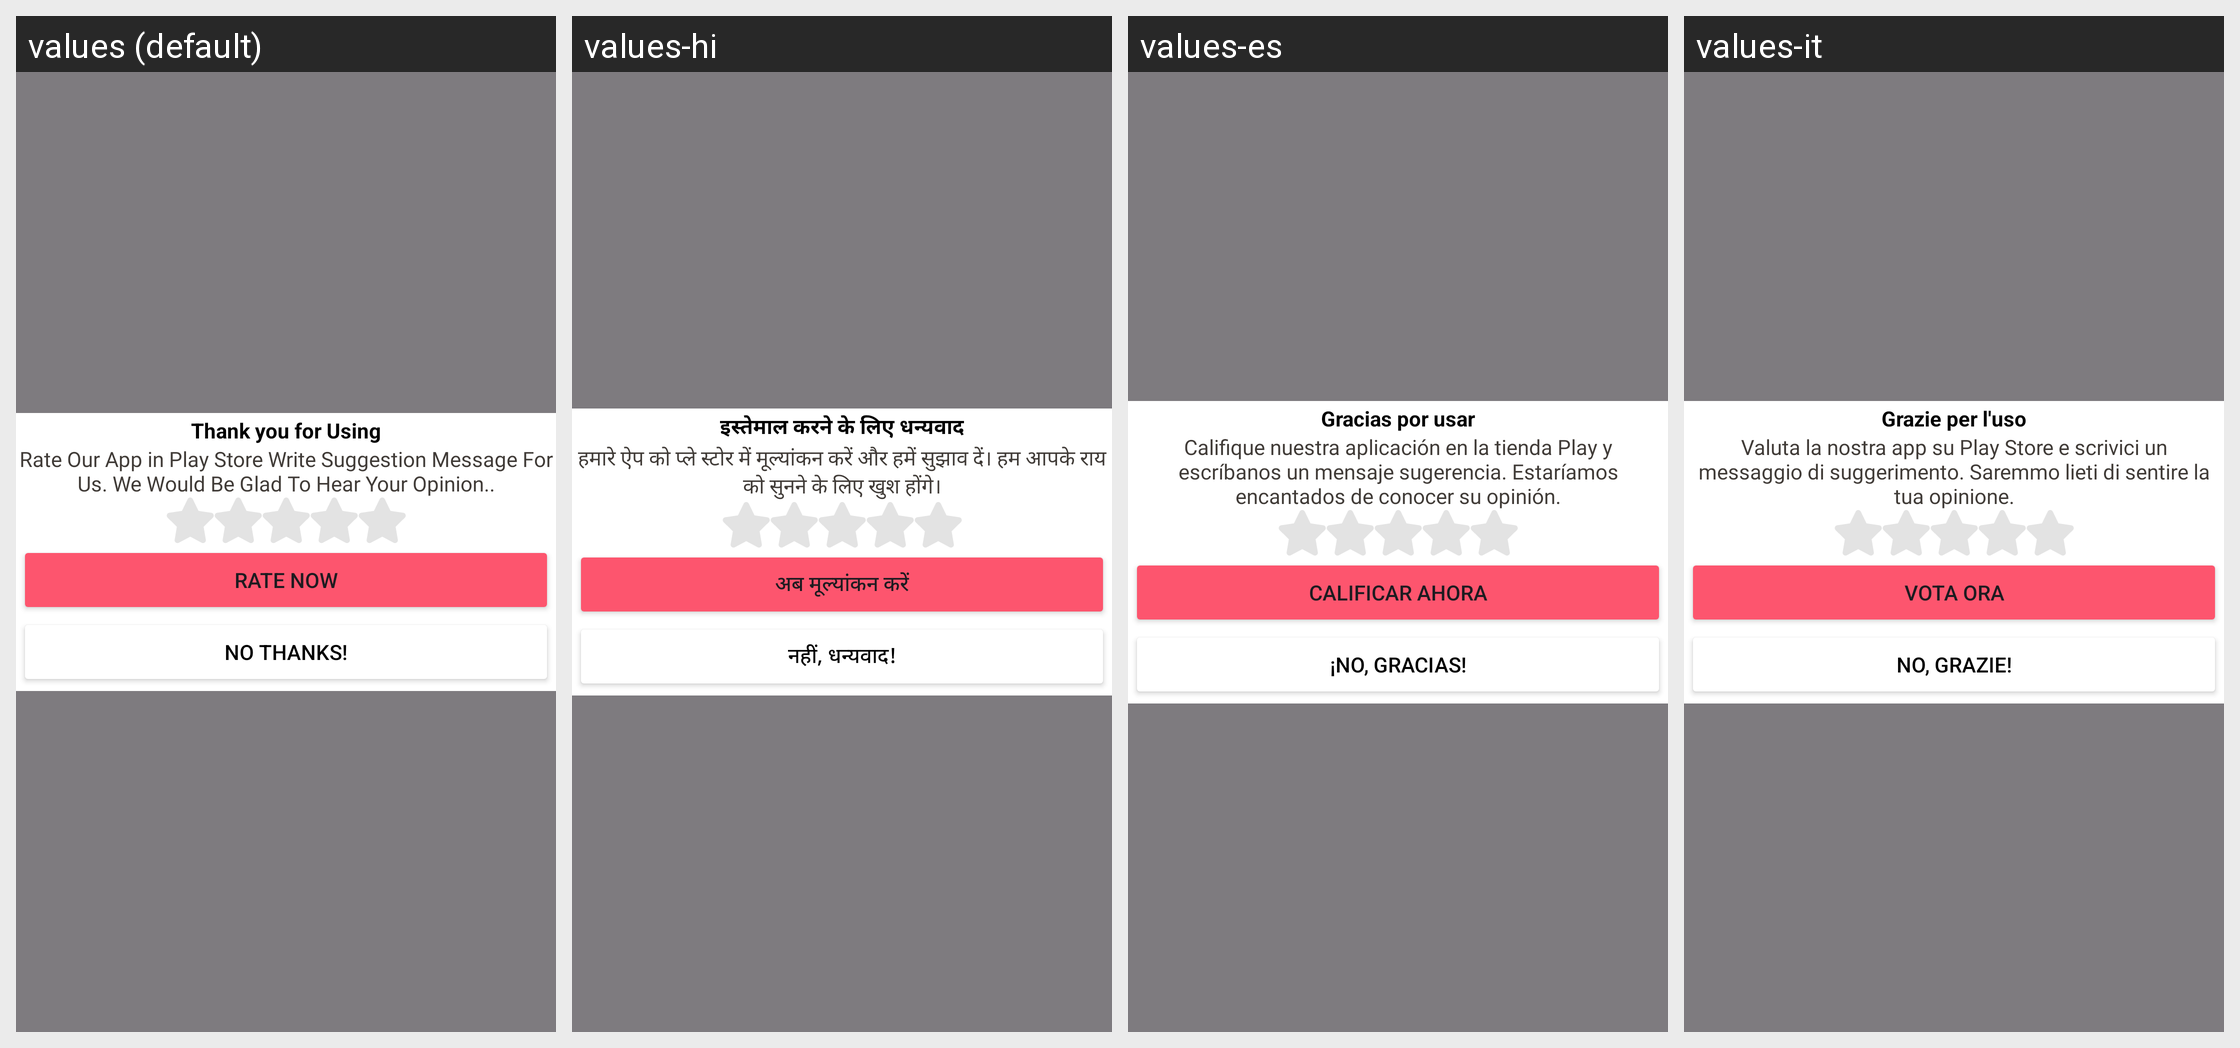

For this localized Android screen grid, give each drawn string resource with its value in every locale shown.
Android screen res/layout/rate_us_layout.xml rendered under 4 locales, left to right: values (default), values-hi, values-es, values-it. Device: Nexus 5 (rendered at 1080×1920; each locale shown at half size, 540×960, under a caption strip naming it); theme Theme.Diary.
Other locales in the repository, not shown: values-zh-rCN.
Strings drawn on this screen, with the default value and each locale's value (text and hints the layout hard-codes, and strings that could not be matched under every locale, appear in the picture but are not listed):

rateourapp
  values: Thank you for Using
  values-hi: इस्तेमाल करने के लिए धन्यवाद
  values-es: Gracias por usar
  values-it: Grazie per l'uso

longtxt
  values: Rate Our App in Play Store Write Suggestion Message For Us. We Would Be Glad To Hear Your Opinion..
  values-hi: हमारे ऐप को प्ले स्टोर में मूल्यांकन करें और हमें सुझाव दें। हम आपके राय को सुनने के लिए खुश होंगे।
  values-es: Califique nuestra aplicación en la tienda Play y escríbanos un mensaje sugerencia. Estaríamos encantados de conocer su opinión.
  values-it: Valuta la nostra app su Play Store e scrivici un messaggio di suggerimento. Saremmo lieti di sentire la tua opinione.

ratenow
  values: Rate Now
  values-hi: अब मूल्यांकन करें
  values-es: Calificar ahora
  values-it: Vota ora

nothanks
  values: No thanks!
  values-hi: नहीं, धन्यवाद!
  values-es: ¡No, gracias!
  values-it: No, grazie!
